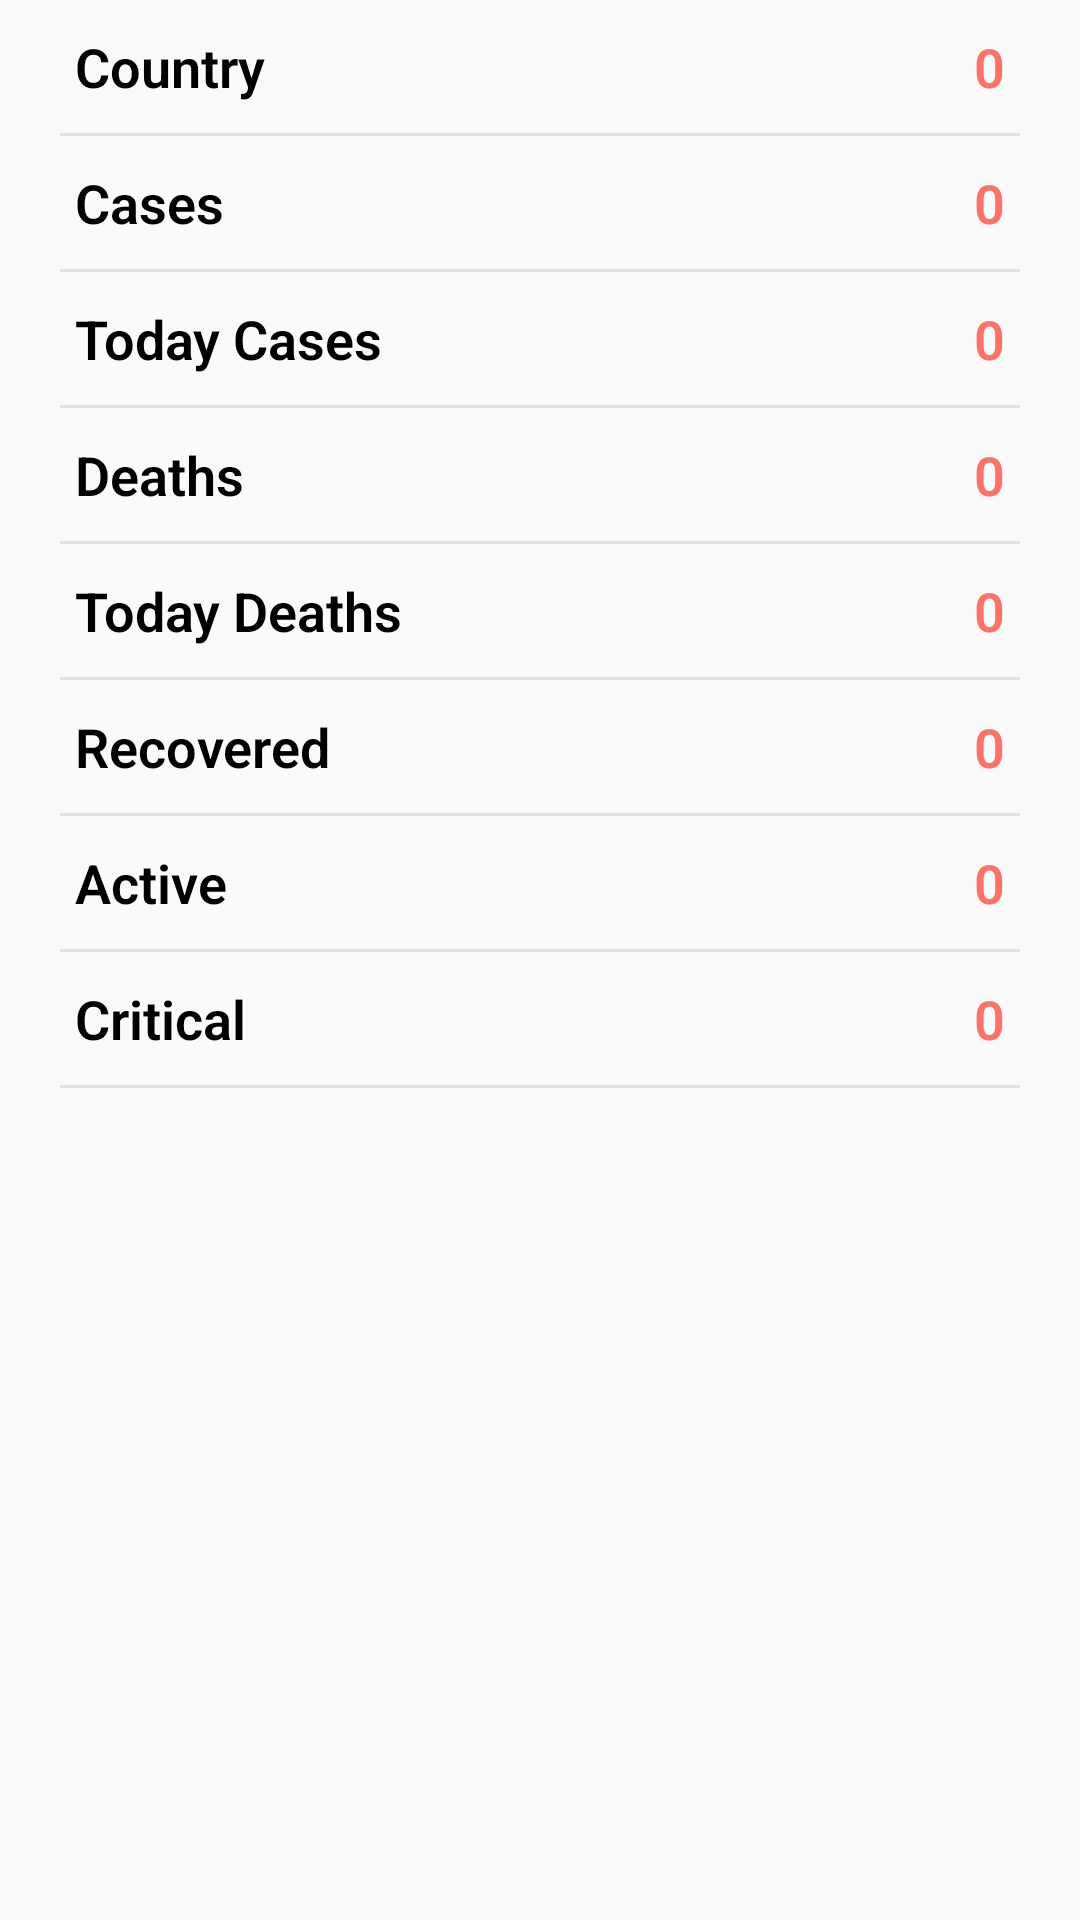

Android layout source for this screen:
<!-- AndroidManifest.xml: activity theme AppTheme_covid -->
<!-- res/layout/activity_detail.xml -->
<?xml version="1.0" encoding="utf-8"?>
<LinearLayout xmlns:android="http://schemas.android.com/apk/res/android"
    xmlns:app="http://schemas.android.com/apk/res-auto"
    xmlns:tools="http://schemas.android.com/tools"
    android:layout_width="match_parent"
    android:layout_height="match_parent"
    android:orientation="vertical"
    tools:context=".DetailActivity">




    <RelativeLayout
        android:layout_width="match_parent"
        android:layout_height="wrap_content"
        android:layout_marginLeft="25dp"
        android:layout_marginTop="10dp"
        android:layout_marginRight="25dp"
        android:layout_marginBottom="10dp">

        <TextView
            android:layout_width="wrap_content"
            android:layout_height="wrap_content"
            android:fontFamily="sans-serif-light"
            android:text="Country"
            android:textColor="#000000"
            android:textSize="18sp"
            android:textStyle="bold" />

        <TextView
            android:id="@+id/tvCountry"
            android:layout_width="fill_parent"
            android:layout_height="wrap_content"
            android:layout_alignParentRight="true"
            android:fontFamily="sans-serif-light"
            android:text="0"
            android:textAlignment="textEnd"
            android:textColor="@color/color_one"
            android:textSize="18sp"
            android:textStyle="bold" />

    </RelativeLayout>

    <View
        android:layout_width="match_parent"
        android:layout_height="1dp"
        android:layout_marginLeft="20dp"
        android:layout_marginRight="20dp"
        android:background="@color/color_two" />




    <RelativeLayout
        android:layout_width="match_parent"
        android:layout_height="wrap_content"
        android:layout_marginLeft="25dp"
        android:layout_marginTop="10dp"
        android:layout_marginRight="25dp"
        android:layout_marginBottom="10dp">

        <TextView
            android:layout_width="wrap_content"
            android:layout_height="wrap_content"
            android:fontFamily="sans-serif-light"
            android:text="Cases"
            android:textColor="#000000"
            android:textSize="18sp"
            android:textStyle="bold" />

        <TextView
            android:id="@+id/tvCases"
            android:layout_width="fill_parent"
            android:layout_height="wrap_content"
            android:layout_alignParentRight="true"
            android:fontFamily="sans-serif-light"
            android:text="0"
            android:textAlignment="textEnd"
            android:textColor="@color/color_one"
            android:textSize="18sp"
            android:textStyle="bold" />

    </RelativeLayout>

    <View
        android:layout_width="match_parent"
        android:layout_height="1dp"
        android:layout_marginLeft="20dp"
        android:layout_marginRight="20dp"
        android:background="@color/color_two" />




    <RelativeLayout
        android:layout_width="match_parent"
        android:layout_height="wrap_content"
        android:layout_marginLeft="25dp"
        android:layout_marginTop="10dp"
        android:layout_marginRight="25dp"
        android:layout_marginBottom="10dp">

        <TextView
            android:layout_width="wrap_content"
            android:layout_height="wrap_content"
            android:fontFamily="sans-serif-light"
            android:text="Today Cases"
            android:textColor="#000000"
            android:textSize="18sp"
            android:textStyle="bold" />

        <TextView
            android:id="@+id/tvTodayCases"
            android:layout_width="fill_parent"
            android:layout_height="wrap_content"
            android:layout_alignParentRight="true"
            android:fontFamily="sans-serif-light"
            android:text="0"
            android:textAlignment="textEnd"
            android:textColor="@color/color_one"
            android:textSize="18sp"
            android:textStyle="bold" />

    </RelativeLayout>

    <View
        android:layout_width="match_parent"
        android:layout_height="1dp"
        android:layout_marginLeft="20dp"
        android:layout_marginRight="20dp"
        android:background="@color/color_two" />




    <RelativeLayout
        android:layout_width="match_parent"
        android:layout_height="wrap_content"
        android:layout_marginLeft="25dp"
        android:layout_marginTop="10dp"
        android:layout_marginRight="25dp"
        android:layout_marginBottom="10dp">

        <TextView
            android:layout_width="wrap_content"
            android:layout_height="wrap_content"
            android:fontFamily="sans-serif-light"
            android:text="Deaths"
            android:textColor="#000000"
            android:textSize="18sp"
            android:textStyle="bold" />

        <TextView
            android:id="@+id/tvDeaths"
            android:layout_width="fill_parent"
            android:layout_height="wrap_content"
            android:layout_alignParentRight="true"
            android:fontFamily="sans-serif-light"
            android:text="0"
            android:textAlignment="textEnd"
            android:textColor="@color/color_one"
            android:textSize="18sp"
            android:textStyle="bold" />

    </RelativeLayout>

    <View
        android:layout_width="match_parent"
        android:layout_height="1dp"
        android:layout_marginLeft="20dp"
        android:layout_marginRight="20dp"
        android:background="@color/color_two" />




    <RelativeLayout
        android:layout_width="match_parent"
        android:layout_height="wrap_content"
        android:layout_marginLeft="25dp"
        android:layout_marginTop="10dp"
        android:layout_marginRight="25dp"
        android:layout_marginBottom="10dp">

        <TextView
            android:layout_width="wrap_content"
            android:layout_height="wrap_content"
            android:fontFamily="sans-serif-light"
            android:text="Today Deaths"
            android:textColor="#000000"
            android:textSize="18sp"
            android:textStyle="bold" />

        <TextView
            android:id="@+id/tvTodayDeaths"
            android:layout_width="fill_parent"
            android:layout_height="wrap_content"
            android:layout_alignParentRight="true"
            android:fontFamily="sans-serif-light"
            android:text="0"
            android:textAlignment="textEnd"
            android:textColor="@color/color_one"
            android:textSize="18sp"
            android:textStyle="bold" />

    </RelativeLayout>

    <View
        android:layout_width="match_parent"
        android:layout_height="1dp"
        android:layout_marginLeft="20dp"
        android:layout_marginRight="20dp"
        android:background="@color/color_two" />




    <RelativeLayout
        android:layout_width="match_parent"
        android:layout_height="wrap_content"
        android:layout_marginLeft="25dp"
        android:layout_marginTop="10dp"
        android:layout_marginRight="25dp"
        android:layout_marginBottom="10dp">

        <TextView
            android:layout_width="wrap_content"
            android:layout_height="wrap_content"
            android:fontFamily="sans-serif-light"
            android:text="Recovered"
            android:textColor="#000000"
            android:textSize="18sp"
            android:textStyle="bold" />

        <TextView
            android:id="@+id/tvRecovered"
            android:layout_width="fill_parent"
            android:layout_height="wrap_content"
            android:layout_alignParentRight="true"
            android:fontFamily="sans-serif-light"
            android:text="0"
            android:textAlignment="textEnd"
            android:textColor="@color/color_one"
            android:textSize="18sp"
            android:textStyle="bold" />

    </RelativeLayout>

    <View
        android:layout_width="match_parent"
        android:layout_height="1dp"
        android:layout_marginLeft="20dp"
        android:layout_marginRight="20dp"
        android:background="@color/color_two" />




    <RelativeLayout
        android:layout_width="match_parent"
        android:layout_height="wrap_content"
        android:layout_marginLeft="25dp"
        android:layout_marginTop="10dp"
        android:layout_marginRight="25dp"
        android:layout_marginBottom="10dp">

        <TextView
            android:layout_width="wrap_content"
            android:layout_height="wrap_content"
            android:fontFamily="sans-serif-light"
            android:text="Active"
            android:textColor="#000000"
            android:textSize="18sp"
            android:textStyle="bold" />

        <TextView
            android:id="@+id/tvActive"
            android:layout_width="fill_parent"
            android:layout_height="wrap_content"
            android:layout_alignParentRight="true"
            android:fontFamily="sans-serif-light"
            android:text="0"
            android:textAlignment="textEnd"
            android:textColor="@color/color_one"
            android:textSize="18sp"
            android:textStyle="bold" />

    </RelativeLayout>

    <View
        android:layout_width="match_parent"
        android:layout_height="1dp"
        android:layout_marginLeft="20dp"
        android:layout_marginRight="20dp"
        android:background="@color/color_two" />




    <RelativeLayout
        android:layout_width="match_parent"
        android:layout_height="wrap_content"
        android:layout_marginLeft="25dp"
        android:layout_marginTop="10dp"
        android:layout_marginRight="25dp"
        android:layout_marginBottom="10dp">

        <TextView
            android:layout_width="wrap_content"
            android:layout_height="wrap_content"
            android:fontFamily="sans-serif-light"
            android:text="Critical"
            android:textColor="#000000"
            android:textSize="18sp"
            android:textStyle="bold" />

        <TextView
            android:id="@+id/tvCritical"
            android:layout_width="fill_parent"
            android:layout_height="wrap_content"
            android:layout_alignParentRight="true"
            android:fontFamily="sans-serif-light"
            android:text="0"
            android:textAlignment="textEnd"
            android:textColor="@color/color_one"
            android:textSize="18sp"
            android:textStyle="bold" />

    </RelativeLayout>

    <View
        android:layout_width="match_parent"
        android:layout_height="1dp"
        android:layout_marginLeft="20dp"
        android:layout_marginRight="20dp"
        android:background="@color/color_two" />

</LinearLayout>
<!-- resources referenced by this layout -->
<resources>
  <color name="color_one">#fb7268</color>
  <color name="color_two">#E3E0E0</color>
  <style name="AppTheme_covid" parent="Theme.AppCompat.Light.DarkActionBar">
          
          <item name="colorPrimary">#024265</item>
          <item name="colorPrimaryDark">#024265</item>
          <item name="colorAccent">#05af9b</item>
      </style>
</resources>
